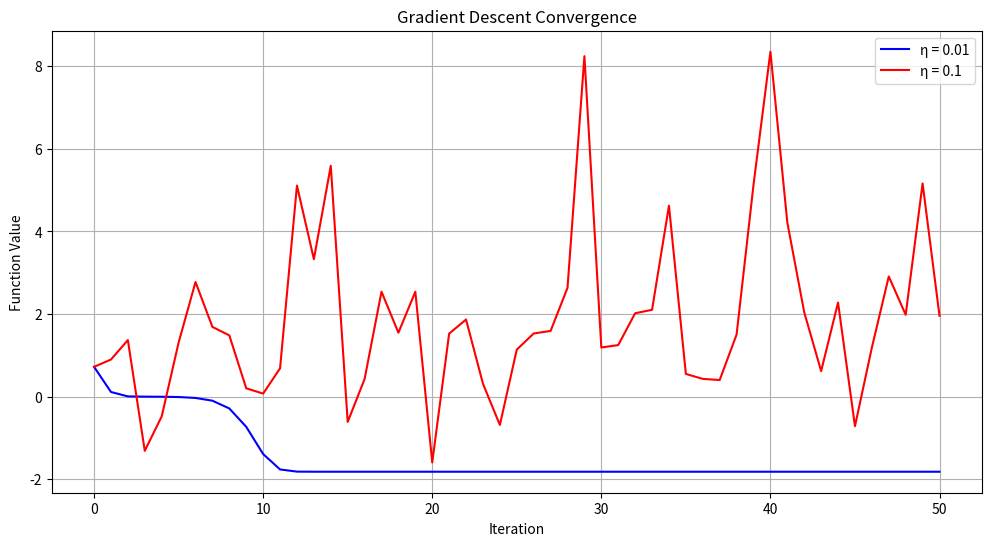
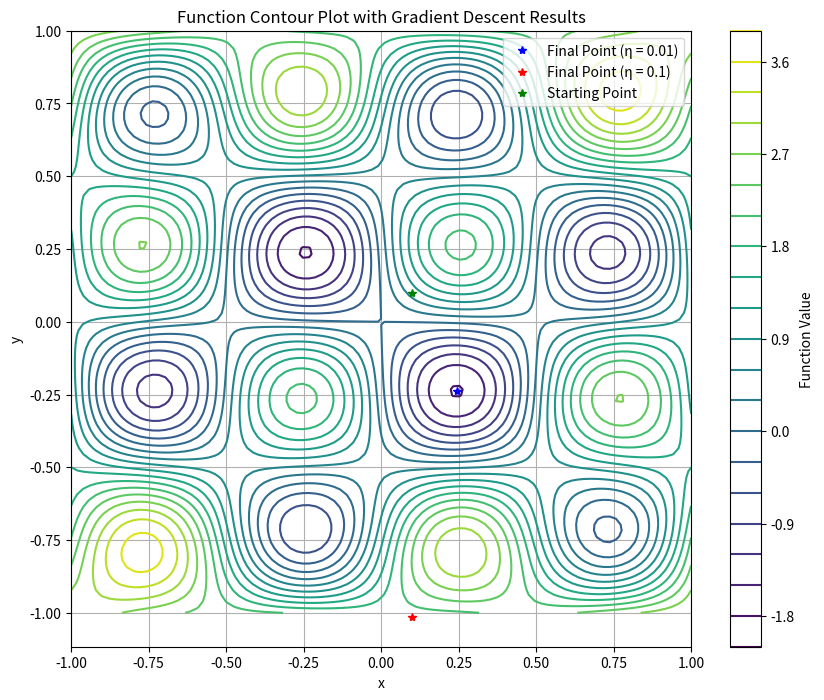

Python code for these plots, in order:
import numpy as np
import matplotlib.pyplot as plt

def f(x, y):
    """Function to minimize: x^2 + 2y^2 + 2sin(2πx)sin(2πy)"""
    return x**2 + 2*y**2 + 2*np.sin(2*np.pi*x)*np.sin(2*np.pi*y)

def gradient(x, y):
    """Gradient of the function"""
    dx = 2*x + 4*np.pi*np.cos(2*np.pi*x)*np.sin(2*np.pi*y)
    dy = 4*y + 4*np.pi*np.sin(2*np.pi*x)*np.cos(2*np.pi*y)
    return np.array([dx, dy])

def gradient_descent(x,y,learning_rate, iterations=50):
    
    # Store function values for plotting
    function_values = []
    minVal = f(x,y)
    
    # Perform gradient descent
    for _ in range(iterations):
        # Store current function value
        function_values.append(f(x, y))
        
        # Calculate gradient
        grad = gradient(x, y)
        
        # Update x and y
        x = x - learning_rate * grad[0]
        y = y - learning_rate * grad[1]
        if f(x,y) < minVal:
            minVal = f(x,y)
    
    # Add final function value
    function_values.append(f(x, y))
    
    return np.array(function_values), (x, y), minVal

# Run gradient descent with different learning rates
iterations = 50
lr_small = 0.01
lr_large = 0.1
x = 0.1
y=0.1

values_small, final_point_small, min_val_small = gradient_descent(x,y,lr_small)
values_large, final_point_large, min_val_large = gradient_descent(x,y,lr_large)
print(f"{lr_small} & ({x}, {y}) & {min_val_small:.6f} & ({final_point_small[0]:.6f}, {final_point_small[1]:.6f})\\\\")
print(f"{lr_large} & ({x}, {y}) & {min_val_large:.6f} & ({final_point_large[0]:.6f}, {final_point_large[1]:.6f})\\\\")

# Plotting
plt.figure(figsize=(12, 6))
plt.plot(range(len(values_small)), values_small, 'b-', label=f'η = {lr_small}')
plt.plot(range(len(values_large)), values_large, 'r-', label=f'η = {lr_large}')
plt.xlabel('Iteration')
plt.ylabel('Function Value')
plt.title('Gradient Descent Convergence')
plt.legend()
plt.grid(True)
plt.show()

# Print final values
print(f"For η = {lr_small}:")
print(f"Final point: x = {final_point_small[0]:.6f}, y = {final_point_small[1]:.6f}")
print(f"Final value: {values_small[-1]:.6f}\n")

print(f"For η = {lr_large}:")
print(f"Final point: x = {final_point_large[0]:.6f}, y = {final_point_large[1]:.6f}")
print(f"Final value: {values_large[-1]:.6f}")

# Visualize the function landscape
x = np.linspace(-1, 1, 100)
y = np.linspace(-1, 1, 100)
X, Y = np.meshgrid(x, y)
Z = f(X, Y)

plt.figure(figsize=(10, 8))
plt.contour(X, Y, Z, levels=20)
plt.colorbar(label='Function Value')
plt.plot(final_point_small[0], final_point_small[1], 'b*', label=f'Final Point (η = {lr_small})')
plt.plot(final_point_large[0], final_point_large[1], 'r*', label=f'Final Point (η = {lr_large})')
plt.plot(0.1, 0.1, 'g*', label='Starting Point')
plt.xlabel('x')
plt.ylabel('y')
plt.title('Function Contour Plot with Gradient Descent Results')
plt.legend()
plt.grid(True)
plt.show()